Labelled photos from "database", an image-classification folder in Cirtoyt/rock-paper-scissors-CCN-AI. The possible labels are: paper, rock, scissors.

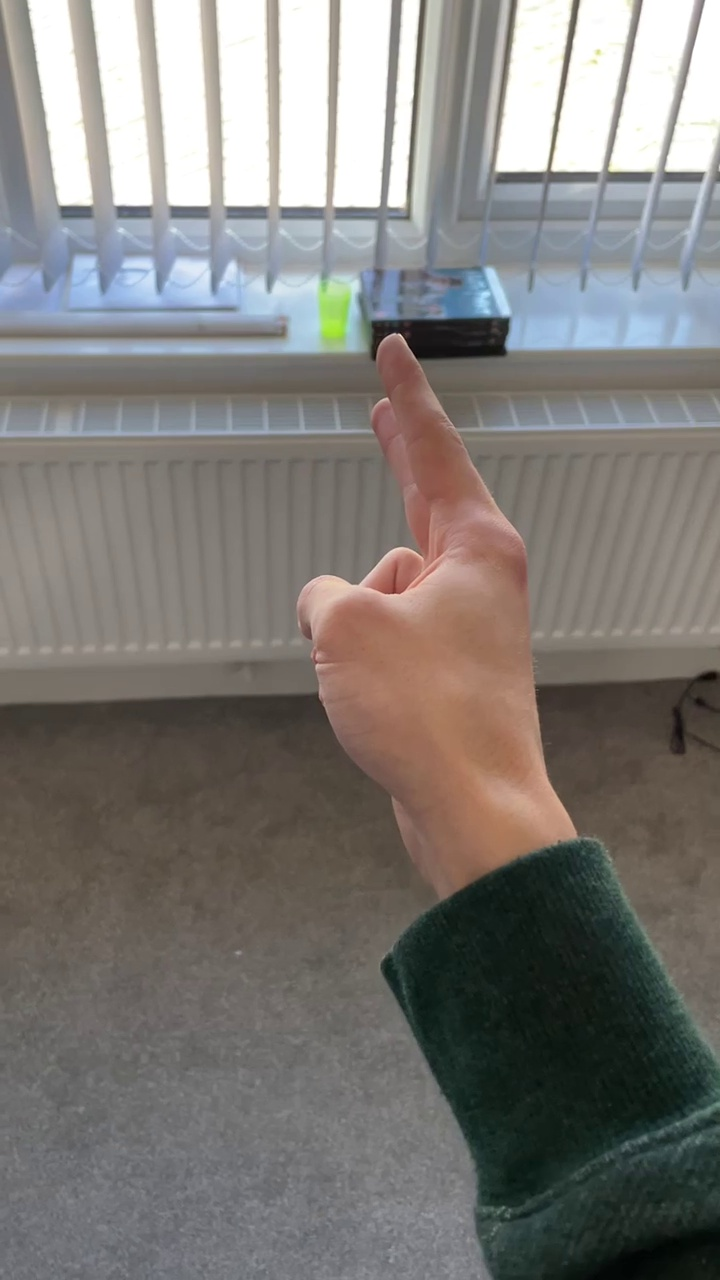
Label: scissors

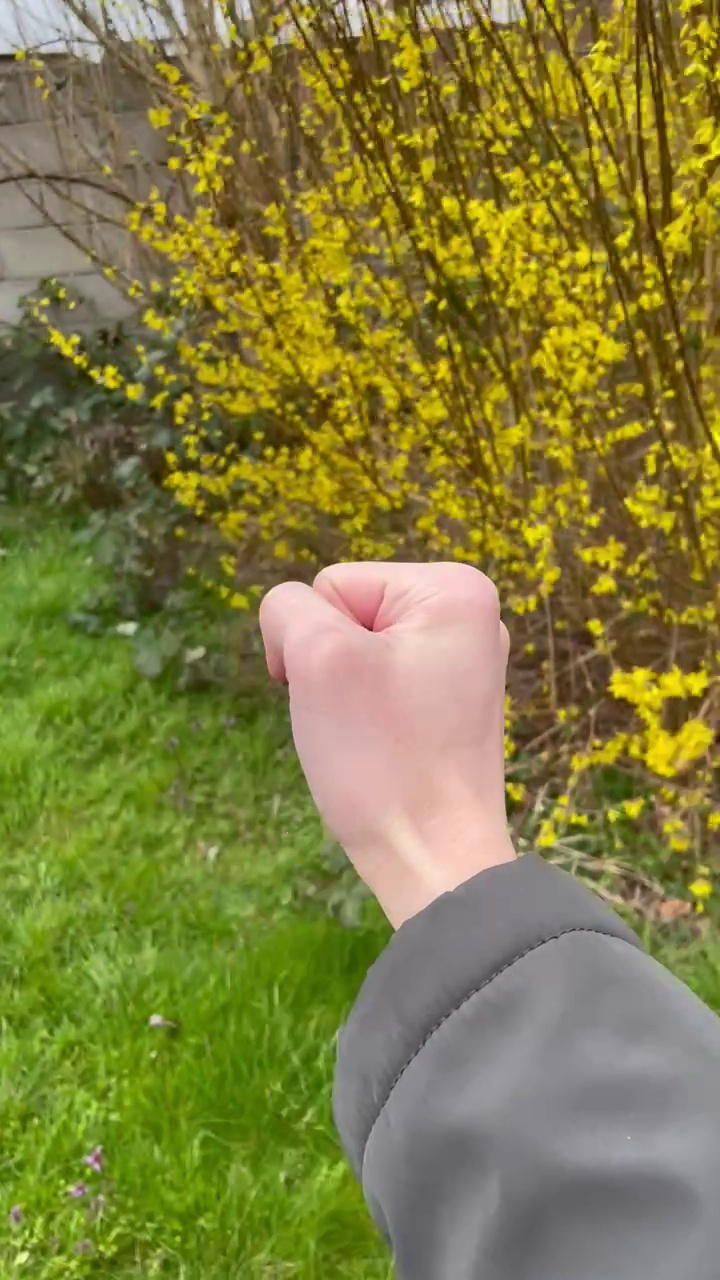
Label: rock

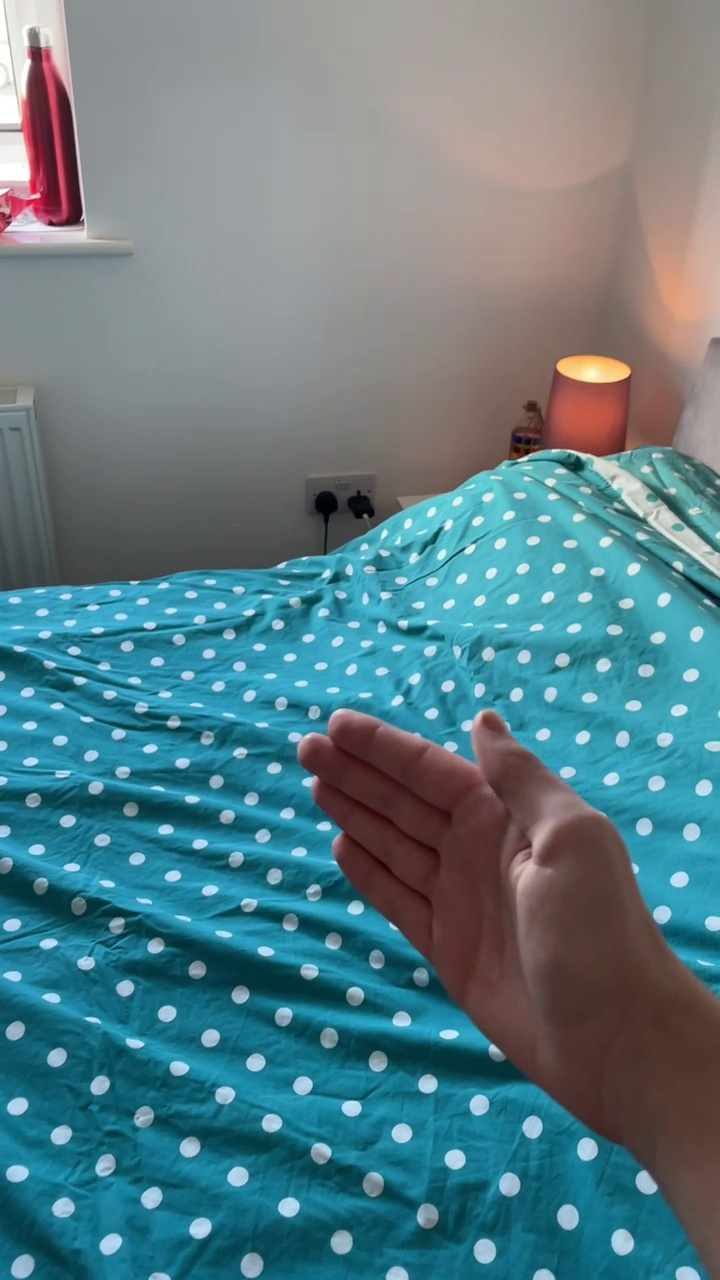
Label: paper

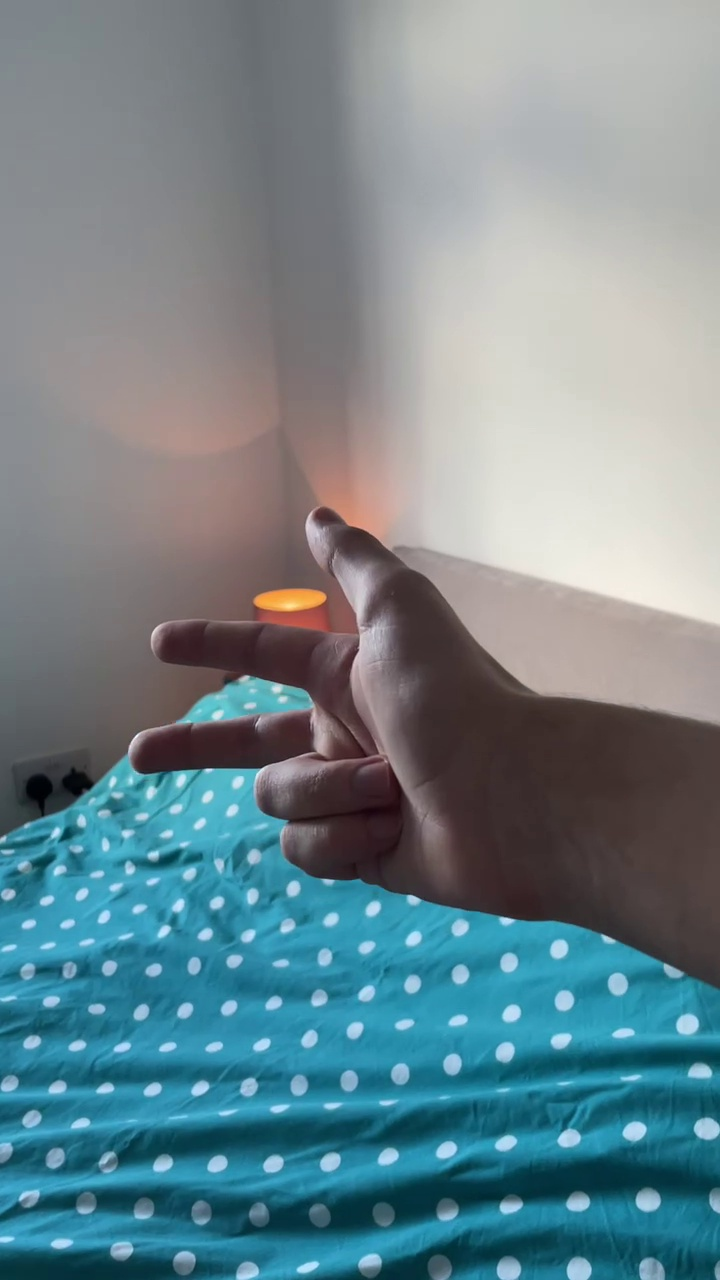
Label: scissors

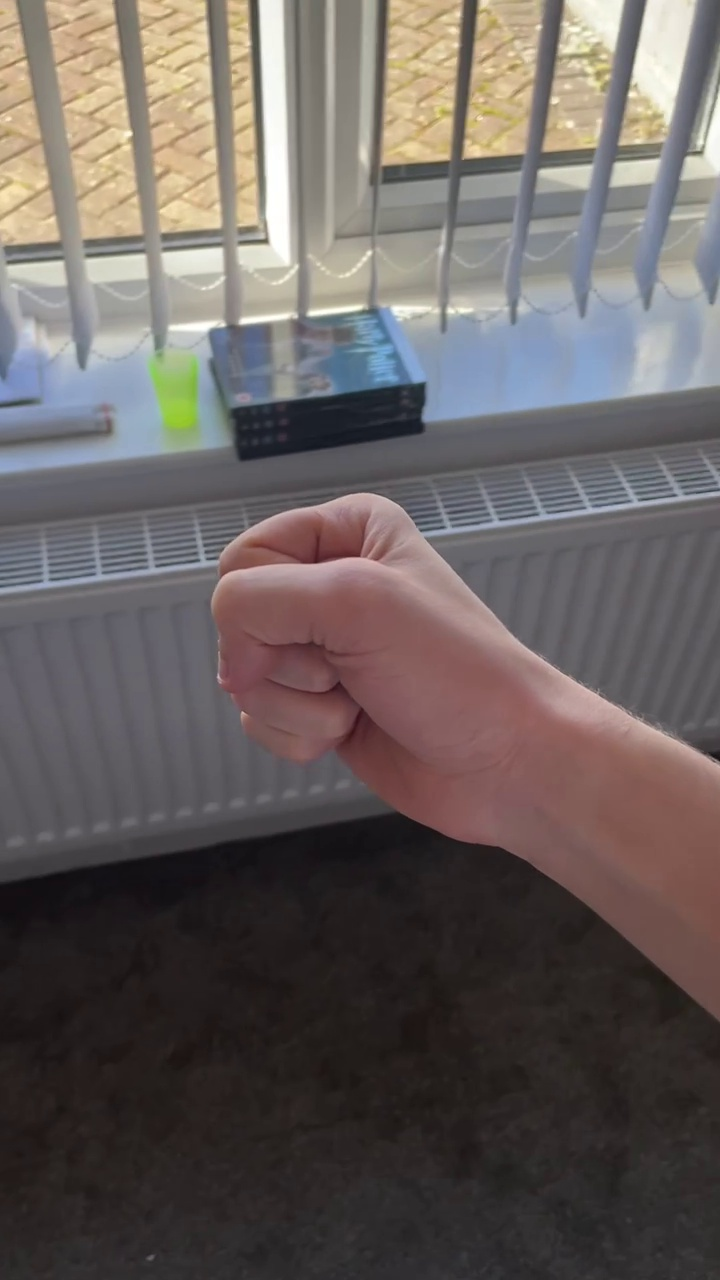
Label: rock

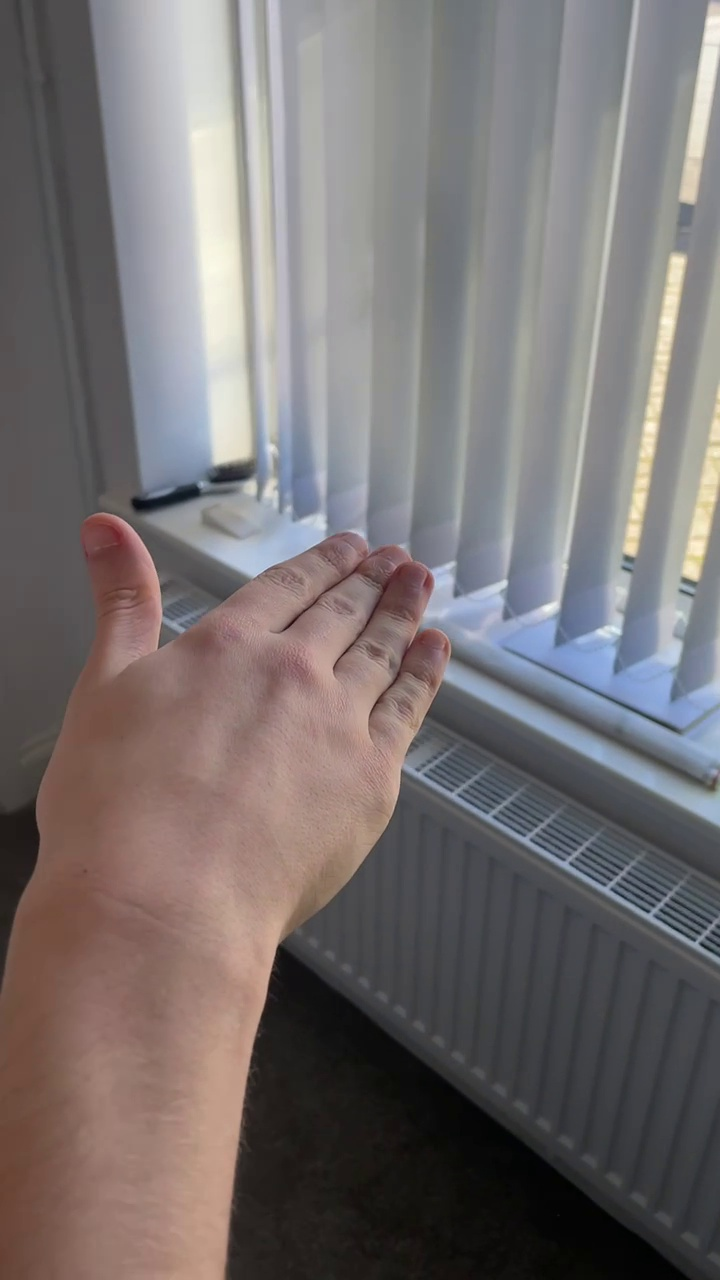
Label: paper
